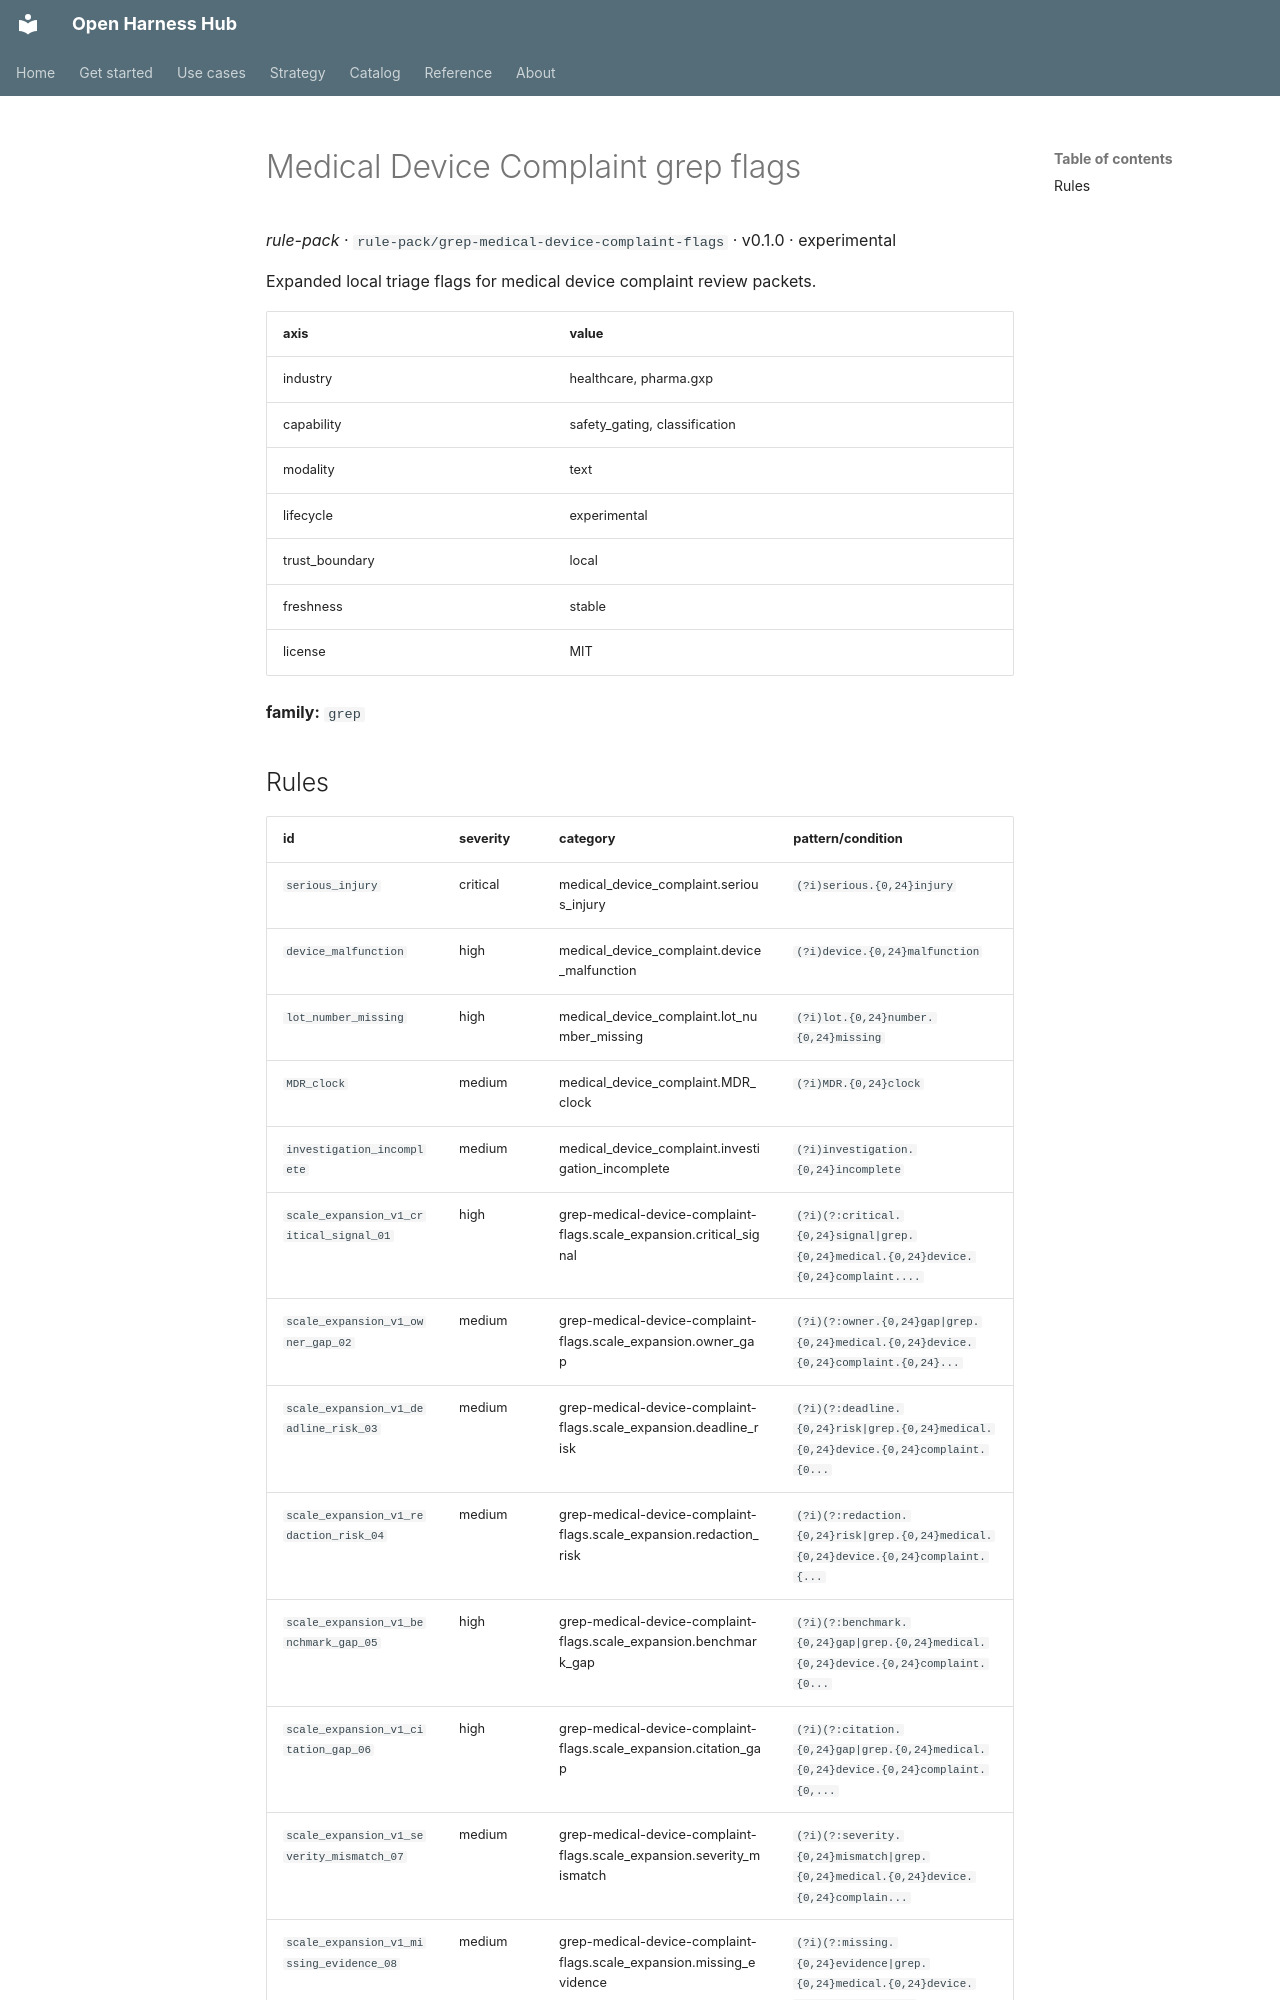

repository: Amarel-Taylor-Scott/open-harness-hub · page: catalog/rule-pack_grep-medical-device-complaint-flags/index.html · generator: mkdocs

# Medical Device Complaint grep flags

*rule-pack* · `rule-pack/grep-medical-device-complaint-flags` · v0.1.0 · experimental

Expanded local triage flags for medical device complaint review packets.

| axis | value |
|---|---|
| industry | healthcare, pharma.gxp |
| capability | safety_gating, classification |
| modality | text |
| lifecycle | experimental |
| trust_boundary | local |
| freshness | stable |
| license | MIT |



**family:** `grep`
